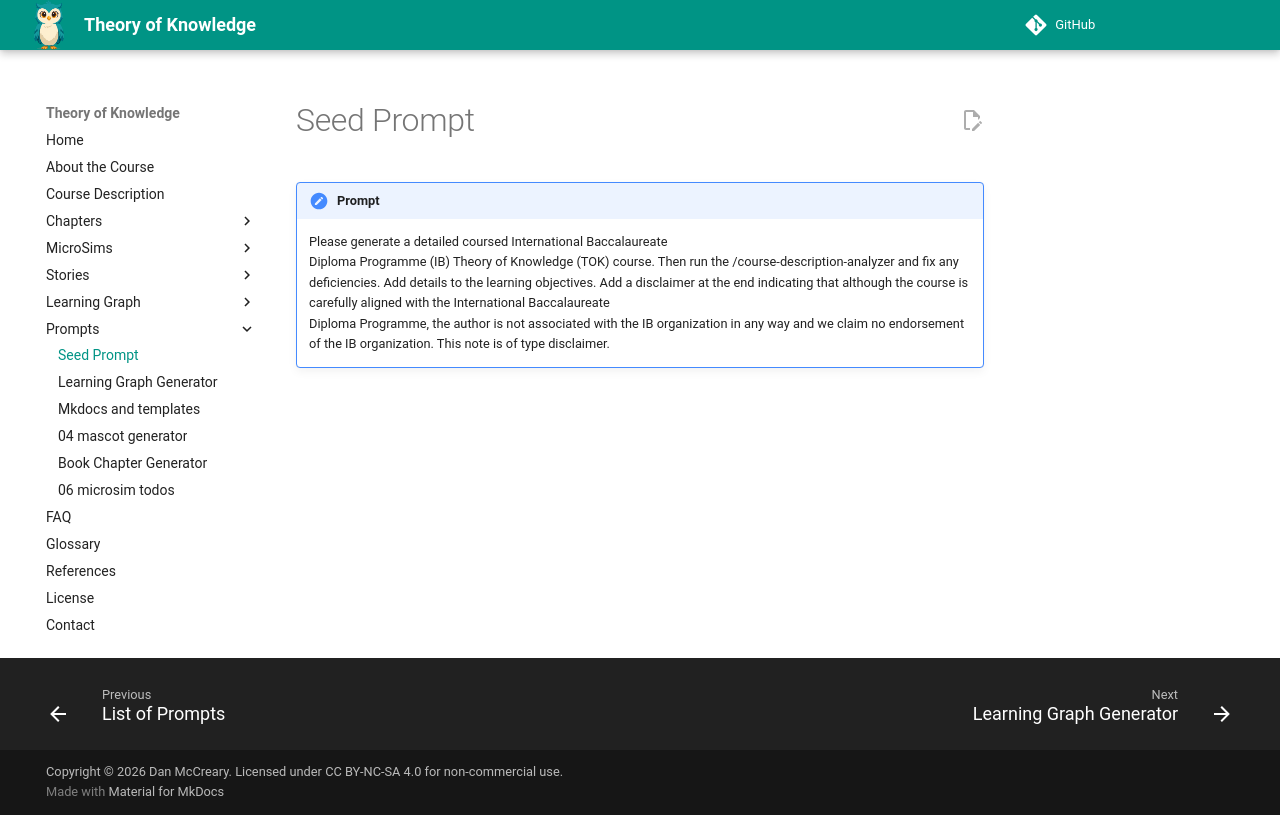

repository: dmccreary/theory-of-knowledge · page: prompts/01-seed/index.html · generator: mkdocs

# Seed Prompt

!!! prompt
    Please generate a detailed coursed International Baccalaureate     
    Diploma Programme (IB) Theory of Knowledge (TOK) course.
    Then run the /course-description-analyzer and fix any deficiencies.
    Add details to the learning objectives.
    Add a disclaimer at the end indicating that although the course is carefully aligned with the International Baccalaureate     
    Diploma Programme, the author is not associated with the IB organization in any way and we claim no endorsement of the IB   organization.  This note is of type disclaimer.  
